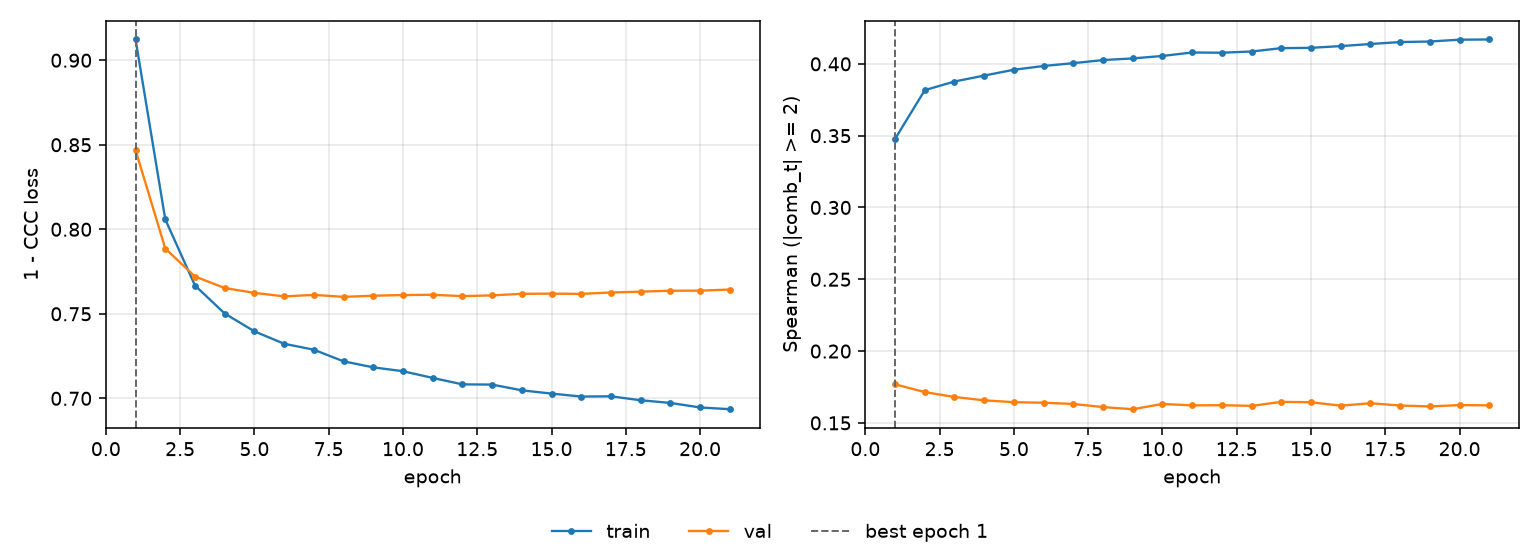

The file beside this chart, header and first rows:
epoch, tr_loss, vl_loss, tr_sp, vl_sp, is_best
1, 0.9123, 0.8468, 0.3478, 0.1769, True
2, 0.8058, 0.7886, 0.3817, 0.1714, False
3, 0.7667, 0.7721, 0.3877, 0.168, False
4, 0.7502, 0.7653, 0.3918, 0.1657, False
5, 0.7396, 0.7624, 0.3959, 0.1644, False
6, 0.7323, 0.7603, 0.3985, 0.164, False
7, 0.7288, 0.7612, 0.4005, 0.1632, False
8, 0.7219, 0.76, 0.4026, 0.161, False
9, 0.7183, 0.7607, 0.4038, 0.1595, False
10, 0.716, 0.7611, 0.4055, 0.1632, False
11, 0.7121, 0.7612, 0.4079, 0.1622, False
12, 0.7083, 0.7605, 0.4078, 0.1623, False
13, 0.7081, 0.7609, 0.4086, 0.1618, False
14, 0.7047, 0.7618, 0.4109, 0.1646, False
15, 0.7028, 0.7619, 0.4112, 0.1644, False
16, 0.701, 0.7618, 0.4124, 0.162, False
17, 0.7012, 0.7626, 0.4138, 0.1637, False
18, 0.6989, 0.7631, 0.4152, 0.1621, False
19, 0.6973, 0.7636, 0.4156, 0.1615, False
20, 0.6946, 0.7637, 0.4169, 0.1624, False
21, 0.6936, 0.7643, 0.417, 0.1622, False
